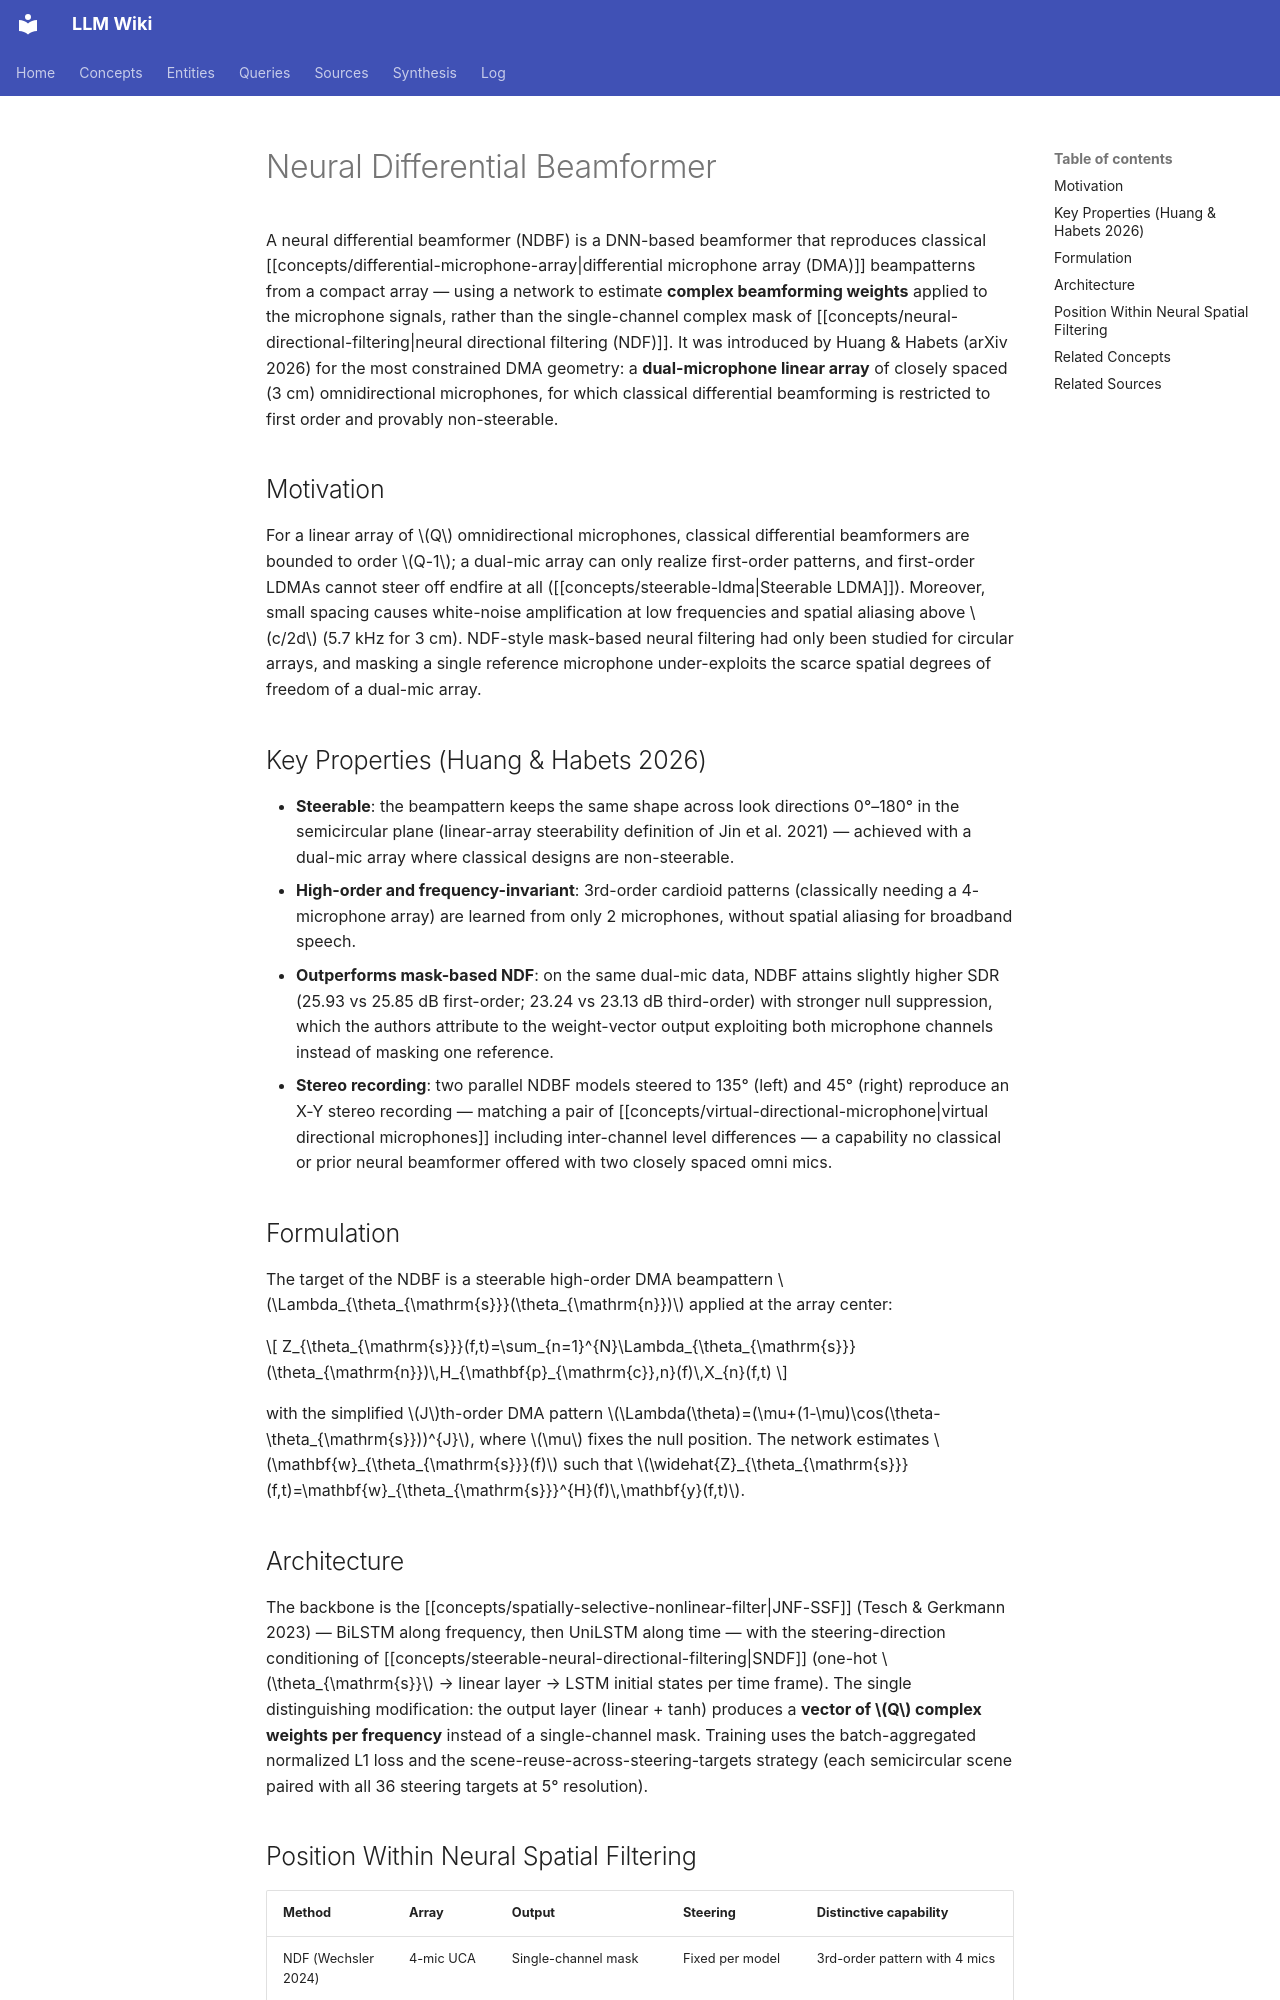

repository: proudzhu/llm-wiki · page: concepts/neural-differential-beamformer.html · generator: mkdocs

---
type: concept
created: 2026-10-03
updated: 2026-10-03
sources:
  - raw/papers/huang-2026-dual-mic-steerable-neural-beamformer/full-text.md
tags:
  - neural-directional-filtering
  - differential-microphone-array
  - beam-steering
  - deep-learning
  - directivity-pattern
---

# Neural Differential Beamformer

A neural differential beamformer (NDBF) is a DNN-based beamformer that reproduces classical [[concepts/differential-microphone-array|differential microphone array (DMA)]] beampatterns from a compact array — using a network to estimate **complex beamforming weights** applied to the microphone signals, rather than the single-channel complex mask of [[concepts/neural-directional-filtering|neural directional filtering (NDF)]]. It was introduced by Huang & Habets (arXiv 2026) for the most constrained DMA geometry: a **dual-microphone linear array** of closely spaced (3 cm) omnidirectional microphones, for which classical differential beamforming is restricted to first order and provably non-steerable.

## Motivation

For a linear array of $Q$ omnidirectional microphones, classical differential beamformers are bounded to order $Q-1$; a dual-mic array can only realize first-order patterns, and first-order LDMAs cannot steer off endfire at all ([[concepts/steerable-ldma|Steerable LDMA]]). Moreover, small spacing causes white-noise amplification at low frequencies and spatial aliasing above $c/2d$ (5.7 kHz for 3 cm). NDF-style mask-based neural filtering had only been studied for circular arrays, and masking a single reference microphone under-exploits the scarce spatial degrees of freedom of a dual-mic array.

## Key Properties (Huang & Habets 2026)

- **Steerable**: the beampattern keeps the same shape across look directions 0°–180° in the semicircular plane (linear-array steerability definition of Jin et al. 2021) — achieved with a dual-mic array where classical designs are non-steerable.
- **High-order and frequency-invariant**: 3rd-order cardioid patterns (classically needing a 4-microphone array) are learned from only 2 microphones, without spatial aliasing for broadband speech.
- **Outperforms mask-based NDF**: on the same dual-mic data, NDBF attains slightly higher SDR (25.93 vs 25.85 dB first-order; 23.24 vs 23.13 dB third-order) with stronger null suppression, which the authors attribute to the weight-vector output exploiting both microphone channels instead of masking one reference.
- **Stereo recording**: two parallel NDBF models steered to 135° (left) and 45° (right) reproduce an X-Y stereo recording — matching a pair of [[concepts/virtual-directional-microphone|virtual directional microphones]] including inter-channel level differences — a capability no classical or prior neural beamformer offered with two closely spaced omni mics.

## Formulation

The target of the NDBF is a steerable high-order DMA beampattern $\Lambda_{\theta_{\mathrm{s}}}(\theta_{\mathrm{n}})$ applied at the array center:

$$
Z_{\theta_{\mathrm{s}}}(f,t)=\sum_{n=1}^{N}\Lambda_{\theta_{\mathrm{s}}}(\theta_{\mathrm{n}})\,H_{\mathbf{p}_{\mathrm{c}},n}(f)\,X_{n}(f,t)
$$

with the simplified $J$th-order DMA pattern $\Lambda(\theta)=(\mu+(1-\mu)\cos(\theta-\theta_{\mathrm{s}}))^{J}$, where $\mu$ fixes the null position. The network estimates $\mathbf{w}_{\theta_{\mathrm{s}}}(f)$ such that $\widehat{Z}_{\theta_{\mathrm{s}}}(f,t)=\mathbf{w}_{\theta_{\mathrm{s}}}^{H}(f)\,\mathbf{y}(f,t)$.
